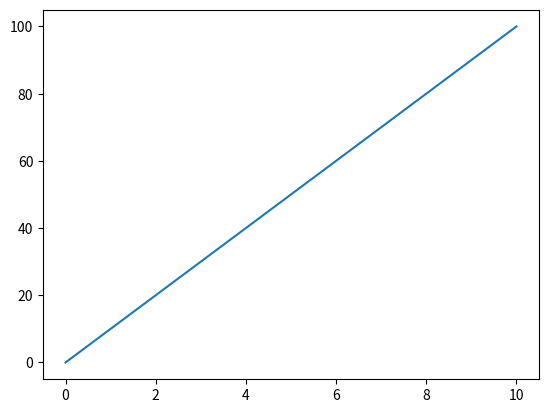

Generate this figure with matplotlib:
# ！C:\Users\<user>\.conda\envs\liuenv python3.9
# -*- coding: utf-8 -*-
"""
@FileName: test  -
[redacted]
[redacted]
@Date: 2024/10/30
@Description: 
"""
from matplotlib import pyplot as plt
import numpy as np

xpoints=np.array([0,10])
ypoints=np.array([0,100])
plt.plot(xpoints,ypoints)
plt.show()
